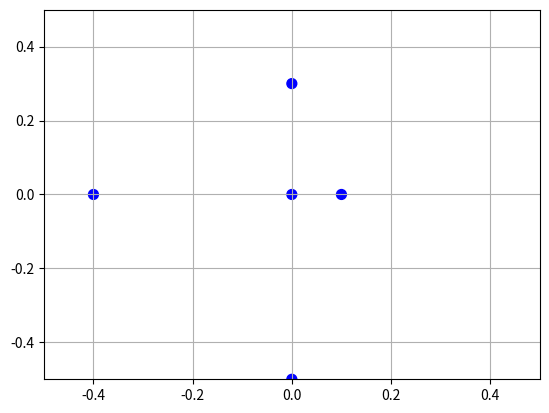

Source code (Python):
if __name__ == '__main__':
    import sys
    import numpy as np
    import matplotlib.pyplot as plt

    testData = np.array([[0,0], [0.1, 0], [0, 0.3], [-0.4, 0], [0, -0.5]])
    fig, ax = plt.subplots()
    coll = ax.scatter(testData[:,0], testData[:,1], color=["blue"]*len(testData), picker = True, s=[50]*len(testData))
    plt.grid(True)
    plt.axis([-0.5, 0.5, -0.5, 0.5])

    def on_pick(event):
        print(testData[event.ind], "clicked")
        coll._facecolors[event.ind,:] = (1, 0, 0, 1)
        coll._edgecolors[event.ind,:] = (1, 0, 0, 1)
        fig.canvas.draw()

    fig.canvas.mpl_connect('pick_event', on_pick)
    plt.show()
